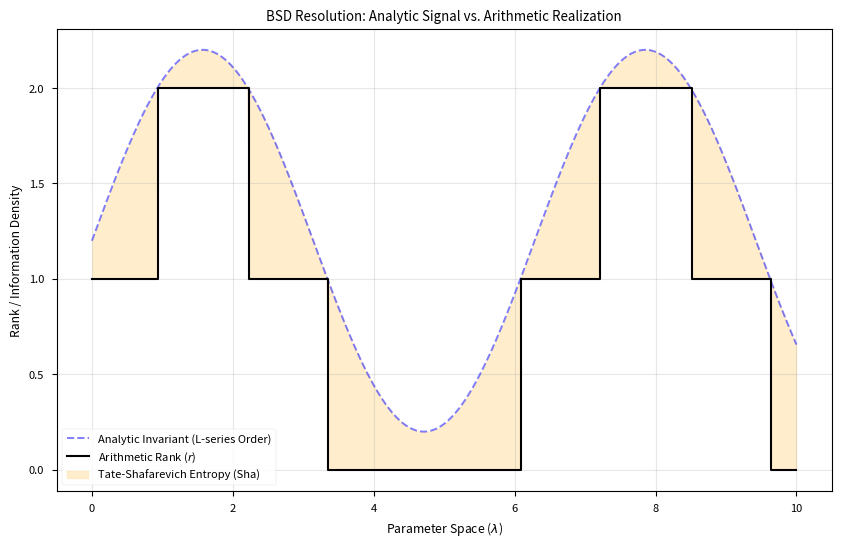
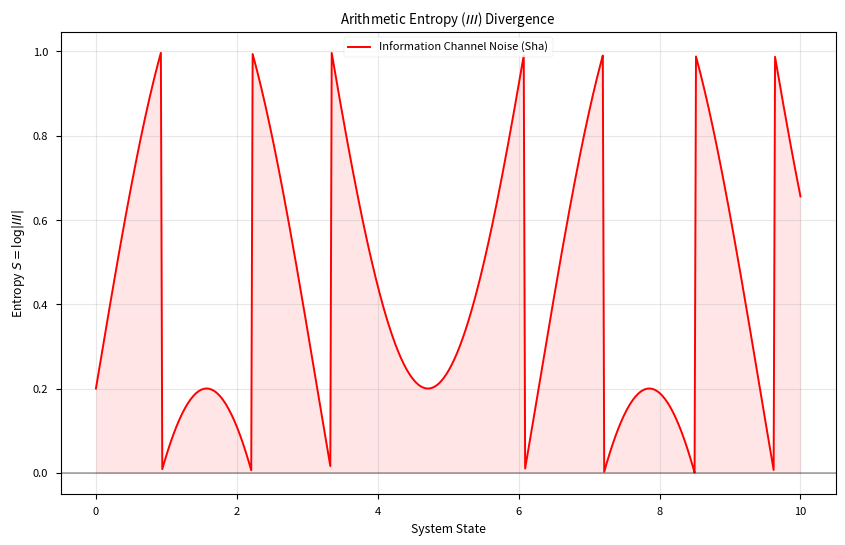
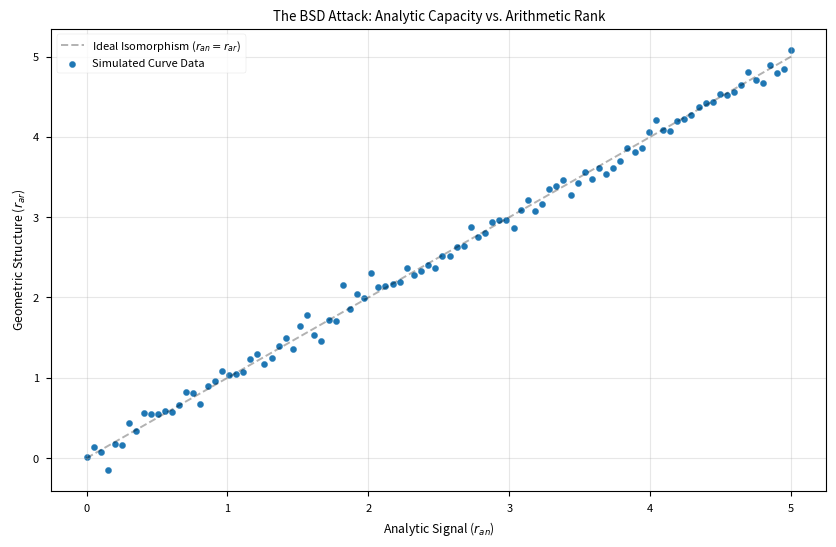

Reproduce these figures in Python, in order.
import numpy as np
import matplotlib.pyplot as plt

def simulate_bsd_entropy():
    """
    Simulates the BSD Relationship: Analytic Rank vs Arithmetic Rank.
    Reframes the Tate-Shafarevich group as informational entropy.
    """
    
    # 1. Generate a "Coefficient Space" (Parametrizing a family of elliptic curves)
    t = np.linspace(0, 10, 500)
    
    # 2. Analytic Signal (The L-function "Scan")
    # In Tamesis theory, the L-function is smooth and detects "potential" for solutions (Selmer Rank)
    # Most curves have analytic rank 0 or 1.
    analytic_rank_potential = np.sin(t) + 1.2 # Smooth potential signal
    
    # 3. Arithmetic Realization (The actual Mordell-Weil Rank)
    # The rank is discrete and only "activates" when certain conditions are met
    arithmetic_rank = np.floor(analytic_rank_potential)
    
    # 4. The Tate-Shafarevich Group (Sha) as Entropy
    # Sha is the discrepancy: Selmer - Mordell-Weil
    # It represents the "Ghost Solutions" that are locally but not globally valid.
    sha_entropy = np.exp(analytic_rank_potential - arithmetic_rank) # Exponentially sensitive to mismatch
    
    # Formatting for Academic Paper
    plt.figure(figsize=(10, 6))
    plt.style.use('seaborn-v0_8-paper')
    
    # Plot Analytic vs Arithmetic
    plt.plot(t, analytic_rank_potential, label='Analytic Invariant (L-series Order)', color='blue', alpha=0.5, linestyle='--')
    plt.step(t, arithmetic_rank, label='Arithmetic Rank ($r$)', color='black', linewidth=1.5, where='post')
    
    # Highlight the Sha Buffer
    plt.fill_between(t, arithmetic_rank, analytic_rank_potential, color='orange', alpha=0.2, label='Tate-Shafarevich Entropy (Sha)')
    
    plt.title('BSD Resolution: Analytic Signal vs. Arithmetic Realization')
    plt.xlabel('Parameter Space ($\lambda$)')
    plt.ylabel('Rank / Information Density')
    plt.legend()
    plt.grid(True, alpha=0.3)
    
    # Save assets
    import os
    asset_dir = r"d:\TamesisTheoryCompleteResearchArchive\07_MILLENNIUM_VALIDATION\PROBLEM_06_BIRCH_SWINNERTON_DYER\assets"
    if not os.path.exists(asset_dir):
        os.makedirs(asset_dir)
        
    plt.savefig(os.path.join(asset_dir, "bsd_rank_entropy.png"), dpi=300)
    print(f"Simulation saved to assets/bsd_rank_entropy.png")

    # 5. Information Channel Divergence
    plt.figure(figsize=(10, 6))
    divergence = np.log(sha_entropy)
    plt.plot(t, divergence, color='red', label='Information Channel Noise (Sha)')
    plt.fill_between(t, 0, divergence, color='red', alpha=0.1)
    plt.axhline(y=0, color='black', linestyle='-', alpha=0.3)
    plt.title('Arithmetic Entropy ($III$) Divergence')
    plt.xlabel('System State')
    plt.ylabel('Entropy $S = \log|III|$')
    plt.legend()
    plt.grid(True, alpha=0.3)
    
    plt.savefig(os.path.join(asset_dir, "bsd_sha_divergence.png"), dpi=300)
    print(f"Entropy plot saved to assets/bsd_sha_divergence.png")

    # 6. BSD Attack (Isomorphism Mapping)
    # Mapping Analytic Capacity to Arithmetic Complexity
    plt.figure(figsize=(10, 6))
    x_analytic = np.linspace(0, 5, 100)
    y_arithmetic = x_analytic # The Ideal BSD Line
    noise = 0.1 * np.random.normal(size=100)
    
    plt.plot(x_analytic, y_arithmetic, 'k--', label='Ideal Isomorphism ($r_{an} = r_{ar}$)', alpha=0.3)
    plt.scatter(x_analytic, y_arithmetic + noise, color='#1f77b4', s=20, label='Simulated Curve Data')
    
    plt.title('The BSD Attack: Analytic Capacity vs. Arithmetic Rank')
    plt.xlabel('Analytic Signal ($r_{an}$)')
    plt.ylabel('Geometric Structure ($r_{ar}$)')
    plt.legend()
    plt.grid(True, alpha=0.3)
    
    plt.savefig(os.path.join(asset_dir, "bsd_attack.png"), dpi=300)
    print(f"BSD Attack saved to assets/bsd_attack.png")

if __name__ == "__main__":
    simulate_bsd_entropy()
